Image classification data set "crosslight" (eduDorus/pren on GitHub). Class labels (2): crosslight green, crosslight red.

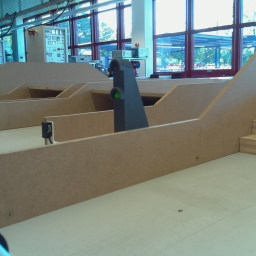
Label: crosslight green

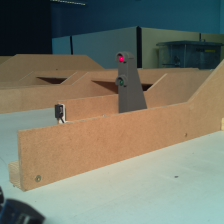
Label: crosslight red

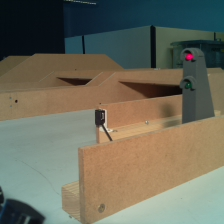
Label: crosslight red

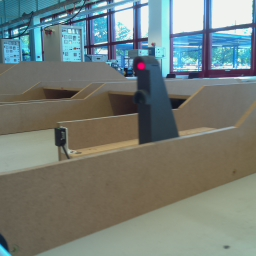
Label: crosslight red

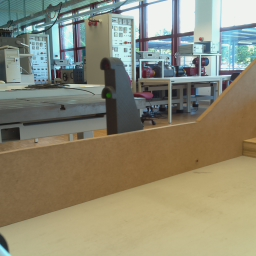
Label: crosslight green

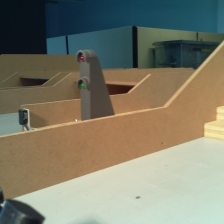
Label: crosslight green
